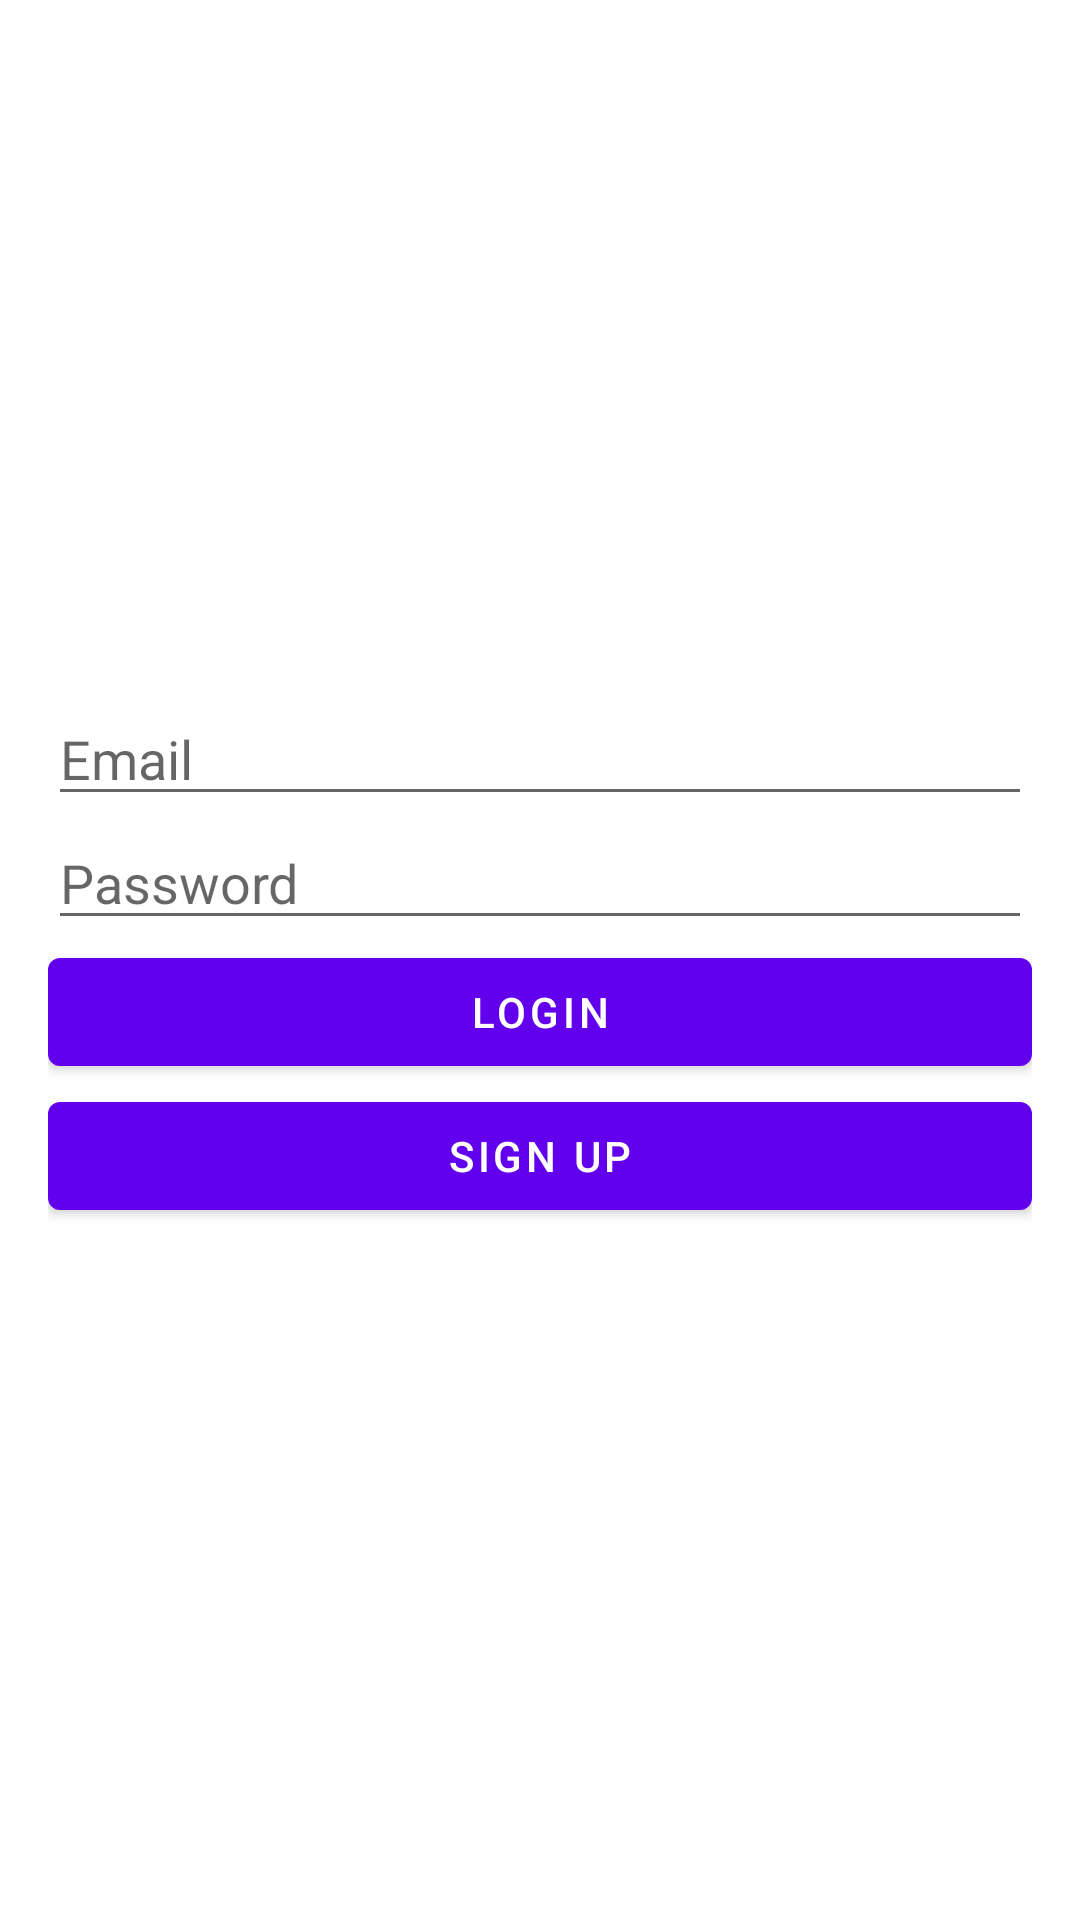

Produce the Android XML layout that renders to this screen, including the resource entries it uses.
<!-- AndroidManifest.xml: application theme Theme.LyricCode -->
<!-- res/layout/activity_login.xml -->
<?xml version="1.0" encoding="utf-8"?>
<LinearLayout xmlns:android="http://schemas.android.com/apk/res/android"
    android:layout_width="match_parent"
    android:layout_height="match_parent"
    android:gravity="center"
    android:orientation="vertical"
    android:padding="16dp">

    <EditText
        android:id="@+id/emailEditText"
        android:layout_width="match_parent"
        android:layout_height="wrap_content"
        android:hint="Email" />

    <EditText
        android:id="@+id/passwordEditText"
        android:layout_width="match_parent"
        android:layout_height="wrap_content"
        android:hint="Password"
        android:inputType="textPassword" />

    <Button
        android:id="@+id/loginButton"
        android:layout_width="match_parent"
        android:layout_height="wrap_content"
        android:text="Login" />

    <Button
        android:id="@+id/signupButton"
        android:layout_width="match_parent"
        android:layout_height="wrap_content"
        android:text="Sign Up" />
</LinearLayout>
<!-- resources referenced by this layout -->
<resources>
  <style name="Theme.LyricCode" parent="Theme.MaterialComponents.DayNight.DarkActionBar">
          
          <item name="colorPrimary">@color/purple_500</item>
          <item name="colorPrimaryVariant">@color/purple_700</item>
          <item name="colorOnPrimary">@color/white</item>
          
          <item name="colorSecondary">@color/teal_200</item>
          <item name="colorSecondaryVariant">@color/teal_700</item>
          <item name="colorOnSecondary">@color/black</item>
          
          <item name="android:statusBarColor">?attr/colorPrimaryVariant</item>
          
      </style>
  <!-- not gathered from this repository: default colours our renderer supplied (Android Studio template values) -->
  <color name="purple_500">#FF6200EE</color>
  <color name="purple_700">#FF3700B3</color>
  <color name="teal_200">#FF03DAC5</color>
  <color name="teal_700">#FF018786</color>
  <color name="black">#FF000000</color>
  <color name="white">#FFFFFFFF</color>
</resources>
